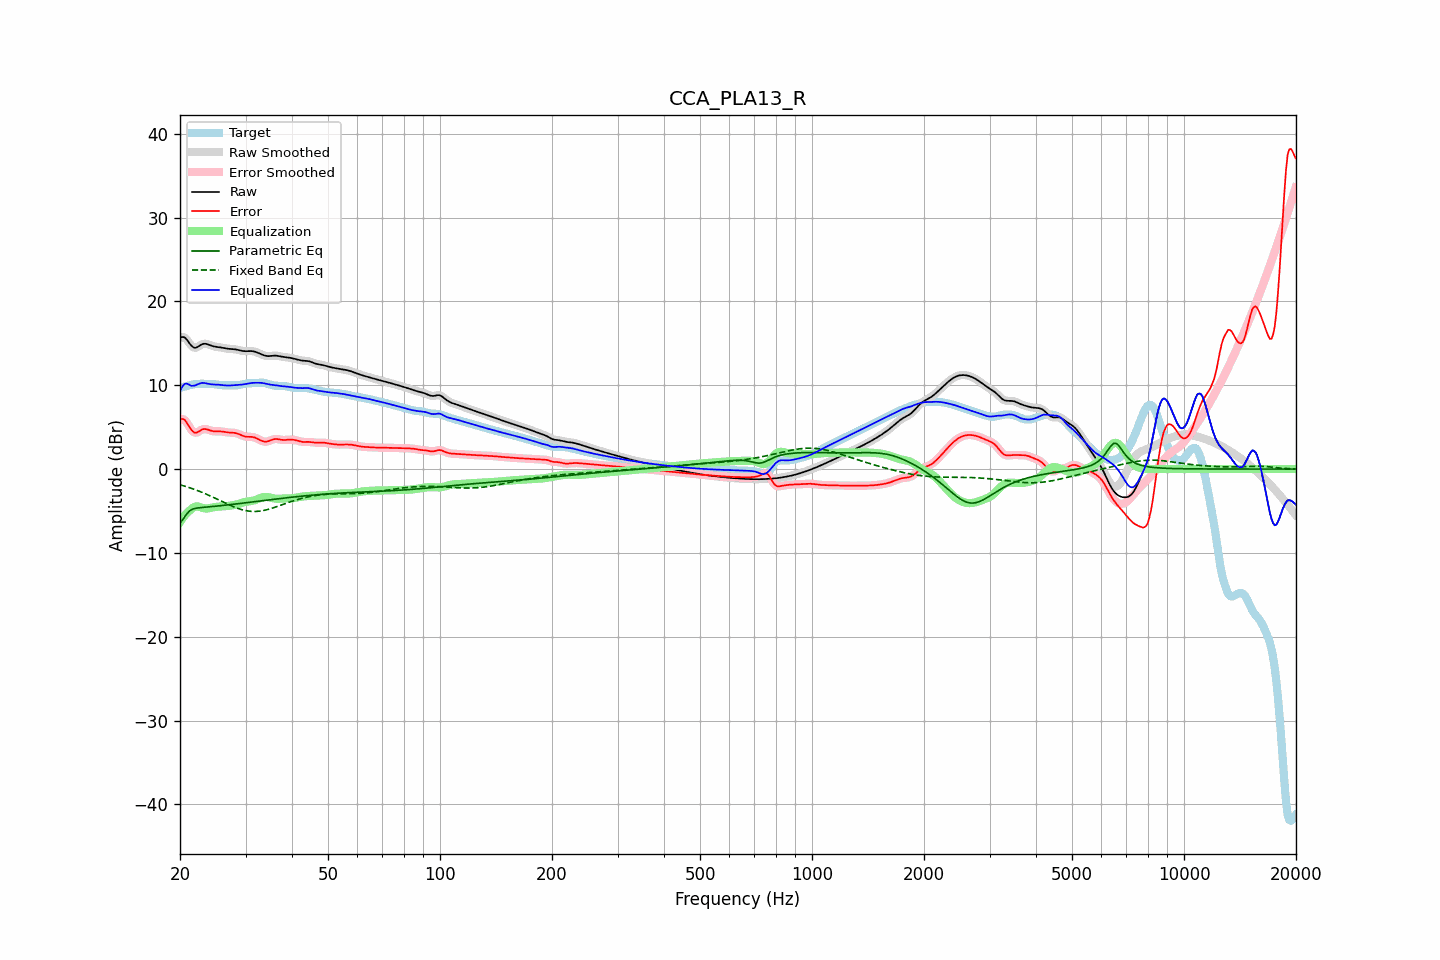

The file beside this chart, header and first rows:
frequency, raw, error, smoothed, error_smoothed, equalization, parametric_eq, fixed_band_eq, equalized_raw, equalized_smoothed, target
20.00, 15.63, 5.94, 15.64, 5.95, -6.34, -6.44, -1.87, 9.29, 9.30, 9.69
20.20, 15.73, 5.99, 15.73, 5.99, -6.04, -6.20, -1.93, 9.69, 9.69, 9.74
20.40, 15.75, 5.96, 15.74, 5.95, -5.77, -5.97, -1.98, 9.98, 9.97, 9.79
20.61, 15.69, 5.85, 15.67, 5.82, -5.52, -5.69, -2.04, 10.17, 10.14, 9.84
20.81, 15.49, 5.60, 15.49, 5.59, -5.30, -5.40, -2.10, 10.19, 10.19, 9.90
21.02, 15.25, 5.30, 15.24, 5.30, -5.11, -5.19, -2.17, 10.14, 10.13, 9.95
21.23, 14.97, 4.97, 14.98, 4.98, -4.94, -4.98, -2.23, 10.03, 10.04, 10.00
21.44, 14.73, 4.69, 14.74, 4.70, -4.80, -4.87, -2.29, 9.93, 9.94, 10.04
21.66, 14.57, 4.49, 14.56, 4.48, -4.62, -4.76, -2.36, 9.94, 9.94, 10.08
21.87, 14.45, 4.33, 14.48, 4.36, -4.51, -4.71, -2.43, 9.95, 9.97, 10.12
22.09, 14.48, 4.34, 14.48, 4.34, -4.45, -4.67, -2.50, 10.03, 10.03, 10.14
22.31, 14.57, 4.41, 14.56, 4.40, -4.45, -4.64, -2.57, 10.12, 10.11, 10.16
22.54, 14.69, 4.52, 14.69, 4.52, -4.50, -4.62, -2.65, 10.19, 10.19, 10.17
22.76, 14.82, 4.64, 14.81, 4.64, -4.56, -4.60, -2.73, 10.25, 10.25, 10.17
22.99, 14.91, 4.74, 14.90, 4.73, -4.63, -4.58, -2.80, 10.28, 10.27, 10.17
23.22, 14.95, 4.77, 14.94, 4.77, -4.68, -4.56, -2.88, 10.27, 10.26, 10.17
23.45, 14.94, 4.77, 14.94, 4.77, -4.70, -4.55, -2.97, 10.23, 10.23, 10.17
23.69, 14.89, 4.73, 14.89, 4.72, -4.70, -4.53, -3.05, 10.19, 10.19, 10.17
23.92, 14.82, 4.66, 14.82, 4.66, -4.67, -4.51, -3.13, 10.15, 10.15, 10.16
24.16, 14.75, 4.59, 14.75, 4.60, -4.63, -4.49, -3.22, 10.12, 10.12, 10.16
24.40, 14.68, 4.54, 14.69, 4.54, -4.59, -4.48, -3.31, 10.10, 10.10, 10.14
24.65, 14.63, 4.50, 14.63, 4.51, -4.55, -4.46, -3.40, 10.08, 10.09, 10.13
24.89, 14.59, 4.49, 14.60, 4.49, -4.52, -4.44, -3.49, 10.08, 10.08, 10.10
25.14, 14.57, 4.49, 14.57, 4.49, -4.50, -4.42, -3.58, 10.07, 10.07, 10.07
25.39, 14.54, 4.50, 14.54, 4.50, -4.48, -4.40, -3.67, 10.06, 10.06, 10.04
25.65, 14.51, 4.49, 14.51, 4.49, -4.47, -4.38, -3.77, 10.04, 10.04, 10.02
25.91, 14.48, 4.48, 14.48, 4.48, -4.46, -4.36, -3.86, 10.02, 10.02, 10.00
26.16, 14.44, 4.45, 14.44, 4.45, -4.44, -4.34, -3.95, 10.00, 10.00, 9.99
26.43, 14.40, 4.42, 14.41, 4.42, -4.43, -4.31, -4.04, 9.98, 9.98, 9.98
26.69, 14.37, 4.39, 14.37, 4.39, -4.41, -4.29, -4.13, 9.97, 9.97, 9.98
26.96, 14.35, 4.36, 14.35, 4.37, -4.39, -4.27, -4.22, 9.96, 9.96, 9.98
27.23, 14.33, 4.35, 14.33, 4.35, -4.37, -4.25, -4.31, 9.96, 9.96, 9.98
27.50, 14.32, 4.34, 14.32, 4.34, -4.35, -4.23, -4.39, 9.97, 9.97, 9.98
27.77, 14.31, 4.33, 14.31, 4.33, -4.32, -4.21, -4.47, 9.99, 9.99, 9.98
28.05, 14.29, 4.31, 14.28, 4.31, -4.28, -4.18, -4.55, 10.01, 10.00, 9.97
28.33, 14.25, 4.27, 14.25, 4.27, -4.23, -4.16, -4.62, 10.02, 10.02, 9.98
28.62, 14.21, 4.21, 14.21, 4.21, -4.18, -4.14, -4.70, 10.04, 10.03, 10.00
28.90, 14.17, 4.13, 14.17, 4.13, -4.12, -4.12, -4.76, 10.05, 10.05, 10.04
29.19, 14.12, 4.05, 14.12, 4.05, -4.05, -4.09, -4.82, 10.07, 10.07, 10.08
29.48, 14.08, 3.96, 14.09, 3.97, -4.00, -4.07, -4.87, 10.08, 10.09, 10.12
29.78, 14.06, 3.90, 14.06, 3.90, -3.95, -4.05, -4.92, 10.12, 10.12, 10.16
30.08, 14.05, 3.86, 14.06, 3.86, -3.91, -4.02, -4.96, 10.15, 10.15, 10.19
30.38, 14.06, 3.84, 14.06, 3.85, -3.87, -4.00, -5.00, 10.19, 10.19, 10.22
30.68, 14.07, 3.84, 14.07, 3.84, -3.85, -3.98, -5.02, 10.23, 10.22, 10.23
30.99, 14.07, 3.84, 14.07, 3.84, -3.82, -3.95, -5.05, 10.26, 10.25, 10.23
31.30, 14.06, 3.83, 14.06, 3.82, -3.79, -3.93, -5.06, 10.28, 10.27, 10.24
31.61, 14.03, 3.79, 14.03, 3.78, -3.74, -3.90, -5.06, 10.29, 10.29, 10.24
31.93, 13.98, 3.72, 13.97, 3.72, -3.68, -3.88, -5.06, 10.30, 10.29, 10.25
32.24, 13.90, 3.64, 13.90, 3.64, -3.61, -3.86, -5.05, 10.30, 10.30, 10.27
32.57, 13.82, 3.54, 13.82, 3.54, -3.53, -3.83, -5.03, 10.30, 10.30, 10.28
32.89, 13.74, 3.44, 13.74, 3.44, -3.45, -3.81, -5.01, 10.29, 10.29, 10.30
33.22, 13.66, 3.36, 13.65, 3.35, -3.38, -3.78, -4.98, 10.27, 10.27, 10.30
33.55, 13.58, 3.29, 13.58, 3.29, -3.34, -3.76, -4.94, 10.24, 10.24, 10.29
33.89, 13.52, 3.27, 13.52, 3.27, -3.32, -3.74, -4.90, 10.20, 10.20, 10.26
34.23, 13.49, 3.28, 13.49, 3.28, -3.33, -3.71, -4.85, 10.16, 10.16, 10.21
34.57, 13.47, 3.32, 13.47, 3.33, -3.36, -3.69, -4.80, 10.11, 10.12, 10.15
34.92, 13.48, 3.40, 13.48, 3.40, -3.40, -3.67, -4.75, 10.08, 10.08, 10.08
35.27, 13.50, 3.48, 13.50, 3.48, -3.45, -3.64, -4.69, 10.05, 10.05, 10.02
35.62, 13.52, 3.54, 13.52, 3.54, -3.49, -3.62, -4.63, 10.03, 10.03, 9.98
35.97, 13.53, 3.59, 13.53, 3.58, -3.52, -3.59, -4.56, 10.01, 10.01, 9.95
... 635 more rows
